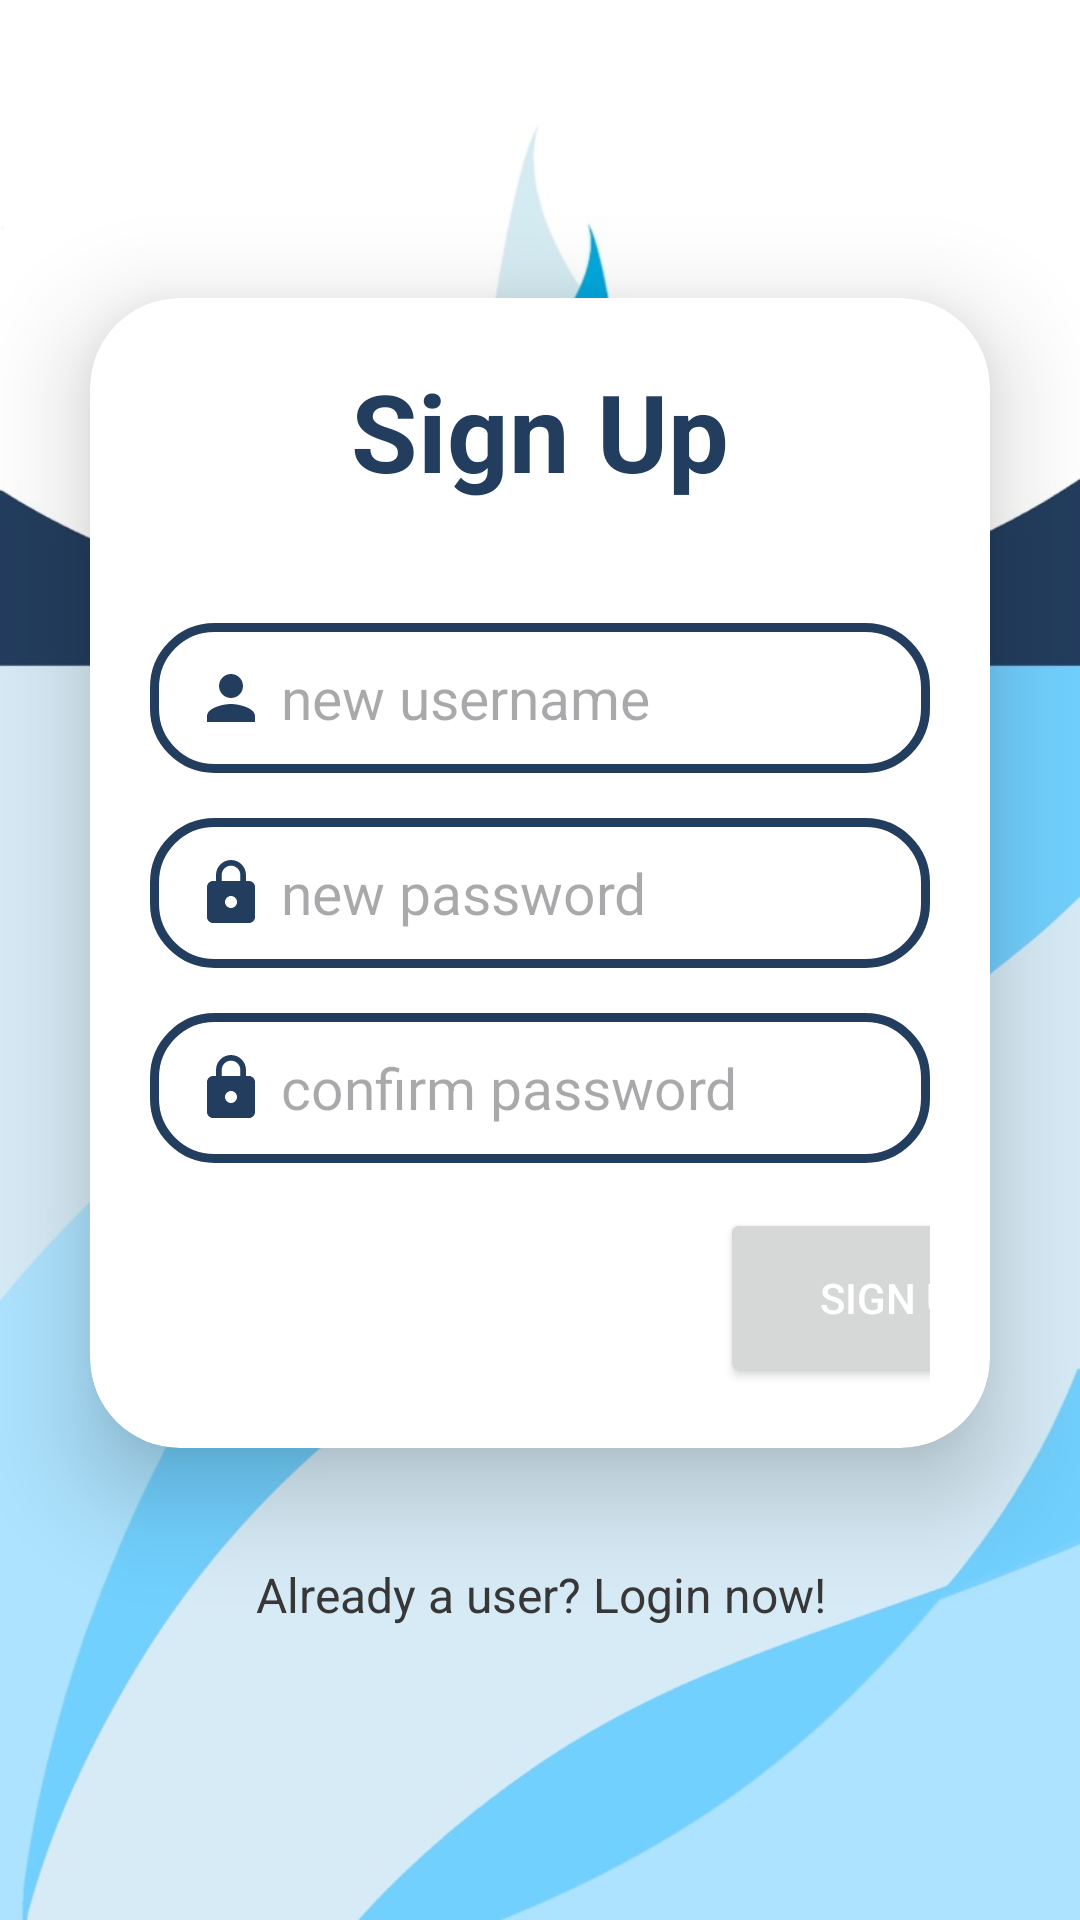

Produce the Android XML layout that renders to this screen, including the resource entries it uses.
<!-- AndroidManifest.xml: application theme Theme.GPSTracker -->
<!-- res/layout/activity_sign_up.xml -->
<?xml version="1.0" encoding="utf-8"?>
<LinearLayout xmlns:android="http://schemas.android.com/apk/res/android"
    xmlns:app="http://schemas.android.com/apk/res-auto"
    xmlns:tools="http://schemas.android.com/tools"
    android:id="@+id/main"
    android:layout_width="match_parent"
    android:layout_height="match_parent"
    tools:context=".Login"
    android:orientation="vertical"
    android:gravity="center"
    android:background="@drawable/loginbg">

    <androidx.cardview.widget.CardView
        android:layout_width="match_parent"
        android:layout_height="wrap_content"
        android:layout_margin="30dp"
        app:cardCornerRadius="30dp"
        app:cardElevation="20dp"
        android:background="@drawable/custom_edittext">

        <LinearLayout
            android:layout_width="match_parent"
            android:layout_height="wrap_content"
            android:layout_gravity="center_horizontal"
            android:orientation="vertical"
            android:padding="20dp">

            <TextView
                android:layout_width="match_parent"
                android:layout_height="wrap_content"
                android:text="Sign Up"
                android:id="@+id/loginText"
                android:textAlignment="center"
                android:textColor="@color/dark_blue"
                android:textSize="36sp"
                android:textStyle="bold" />

            <EditText
                android:id="@+id/newusername"
                android:layout_width="match_parent"
                android:layout_height="50dp"
                android:layout_marginTop="40dp"
                android:background="@drawable/custom_text_border"
                android:drawableLeft="@drawable/person"
                android:hint=" new username"
                android:paddingLeft="15dp"
                android:textColor="@color/dark_blue"
                android:textColorHighlight="@color/cardview_dark_background"
                android:textSize="19dp" />

            <EditText
                android:id="@+id/newpassword"
                android:layout_width="match_parent"
                android:layout_height="50dp"
                android:layout_marginTop="15dp"
                android:background="@drawable/custom_text_border"
                android:drawableLeft="@drawable/password"
                android:hint=" new password"
                android:inputType="textPassword"
                android:paddingLeft="15dp"
                android:textColor="@color/dark_blue"
                android:textColorHighlight="@color/cardview_dark_background"
                android:textSize="19dp" />

            <EditText
                android:id="@+id/confirmpassword"
                android:layout_width="match_parent"
                android:layout_height="50dp"
                android:layout_marginTop="15dp"
                android:background="@drawable/custom_text_border"
                android:drawableLeft="@drawable/password"
                android:hint=" confirm password"
                android:inputType="textPassword"
                android:paddingLeft="15dp"
                android:textColor="@color/dark_blue"
                android:textColorHighlight="@color/cardview_dark_background"
                android:textSize="19dp" />

            <Button
                android:layout_width="120dp"
                android:layout_height="60dp"
                android:layout_marginLeft="190dp"
                android:layout_marginTop="15dp"
                android:text="Sign up"
                android:textColor="@color/white"
                android:id="@+id/signupButton"/>

        </LinearLayout>

    </androidx.cardview.widget.CardView>

    <TextView
        android:layout_width="wrap_content"
        android:layout_height="wrap_content"
        android:padding="8dp"
        android:id="@+id/loginRedirectText"
        android:text="Already a user? Login now!"
        android:textSize="16dp"
        android:textAlignment="center"
        android:textColor="@color/grey"
        android:layout_marginBottom="20dp"/>

</LinearLayout>
<!-- resources referenced by this layout -->
<resources>
  <color name="dark_blue">#233d5f</color>
  <color name="grey">#373737</color>
  <color name="white">#FFFFFFFF</color>
  <!-- drawable custom_edittext (drawable) -->
  <?xml version="1.0" encoding="utf-8"?>
  
  <shape xmlns:android="http://schemas.android.com/apk/res/android"
      android:shape="rectangle">
      <stroke
          android:width="3dp"
          android:color="@color/dark_blue"/>
      <corners android:radius="20dp"/>
  
  </shape>
  <!-- drawable custom_text_border (drawable) -->
  <?xml version="1.0" encoding="utf-8"?>
  
  <shape xmlns:android="http://schemas.android.com/apk/res/android"
      android:shape="rectangle">
  
      <stroke
          android:width="3dip"
          android:color="@color/dark_blue"/>
      <corners
          android:radius="20dp"/>
  </shape>
  <!-- drawable loginbg: jpg bitmap (drawable, 65428 bytes) -->
  <!-- drawable password (drawable) -->
  <vector xmlns:android="http://schemas.android.com/apk/res/android" android:height="24dp" android:tint="#233D5F" android:viewportHeight="24" android:viewportWidth="24" android:width="24dp">
        
      <path android:fillColor="@android:color/white" android:pathData="M18,8h-1L17,6c0,-2.76 -2.24,-5 -5,-5S7,3.24 7,6v2L6,8c-1.1,0 -2,0.9 -2,2v10c0,1.1 0.9,2 2,2h12c1.1,0 2,-0.9 2,-2L20,10c0,-1.1 -0.9,-2 -2,-2zM12,17c-1.1,0 -2,-0.9 -2,-2s0.9,-2 2,-2 2,0.9 2,2 -0.9,2 -2,2zM15.1,8L8.9,8L8.9,6c0,-1.71 1.39,-3.1 3.1,-3.1 1.71,0 3.1,1.39 3.1,3.1v2z"/>
      
  </vector>
  <!-- drawable person (drawable) -->
  <vector xmlns:android="http://schemas.android.com/apk/res/android" android:height="24dp" android:tint="#233D5F" android:viewportHeight="24" android:viewportWidth="24" android:width="24dp">
        
      <path android:fillColor="@android:color/white" android:pathData="M12,12c2.21,0 4,-1.79 4,-4s-1.79,-4 -4,-4 -4,1.79 -4,4 1.79,4 4,4zM12,14c-2.67,0 -8,1.34 -8,4v2h16v-2c0,-2.66 -5.33,-4 -8,-4z"/>
      
  </vector>
  <style name="Theme.GPSTracker" parent="Base.Theme.GPSTracker" />
  <style name="Base.Theme.GPSTracker" parent="Theme.Material3.DayNight.NoActionBar">
          
          <item name="colorPrimary">@color/dark_blue</item>
  
      </style>
</resources>
